Dataset: dataset (GitHub, Sabira687/Coins). Classes: 100 tenge, 10 tenge, 20 tenge, 50 tenge, 5 tenge.

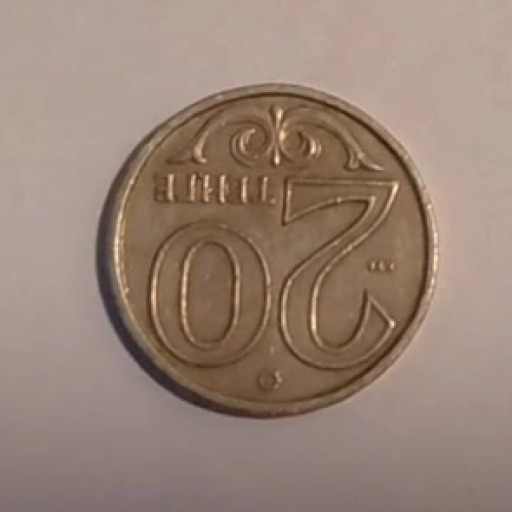
Label: 20 tenge

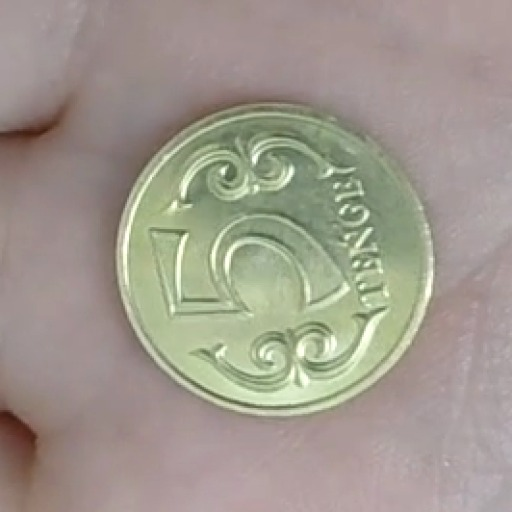
Label: 5 tenge

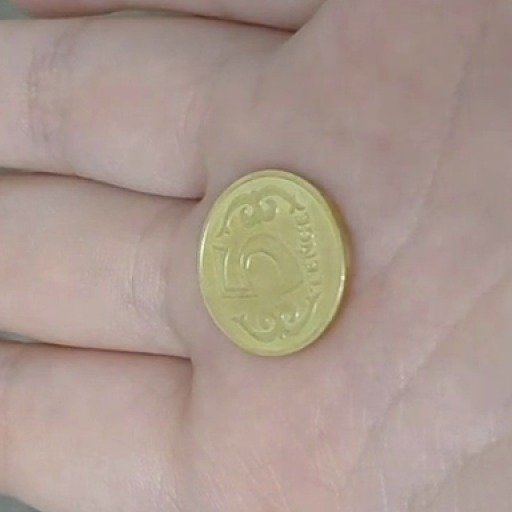
Label: 5 tenge

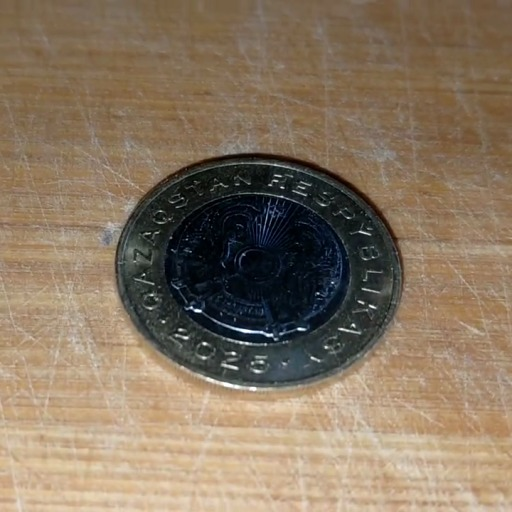
Label: 100 tenge

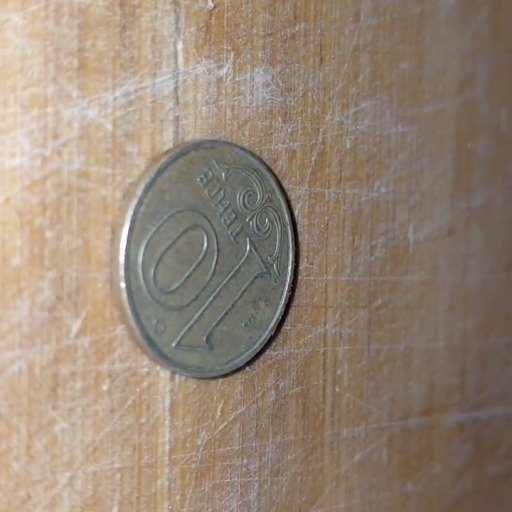
Label: 10 tenge

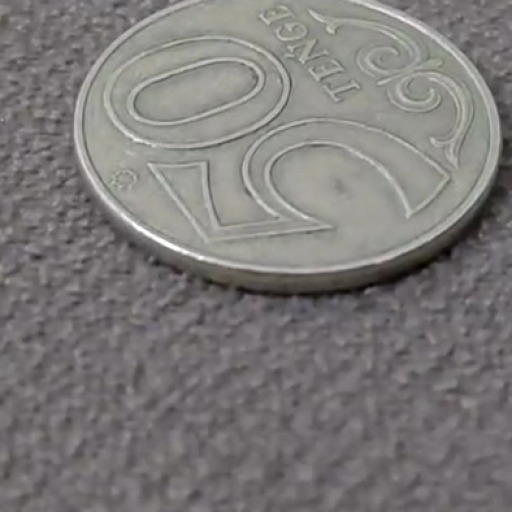
Label: 50 tenge
